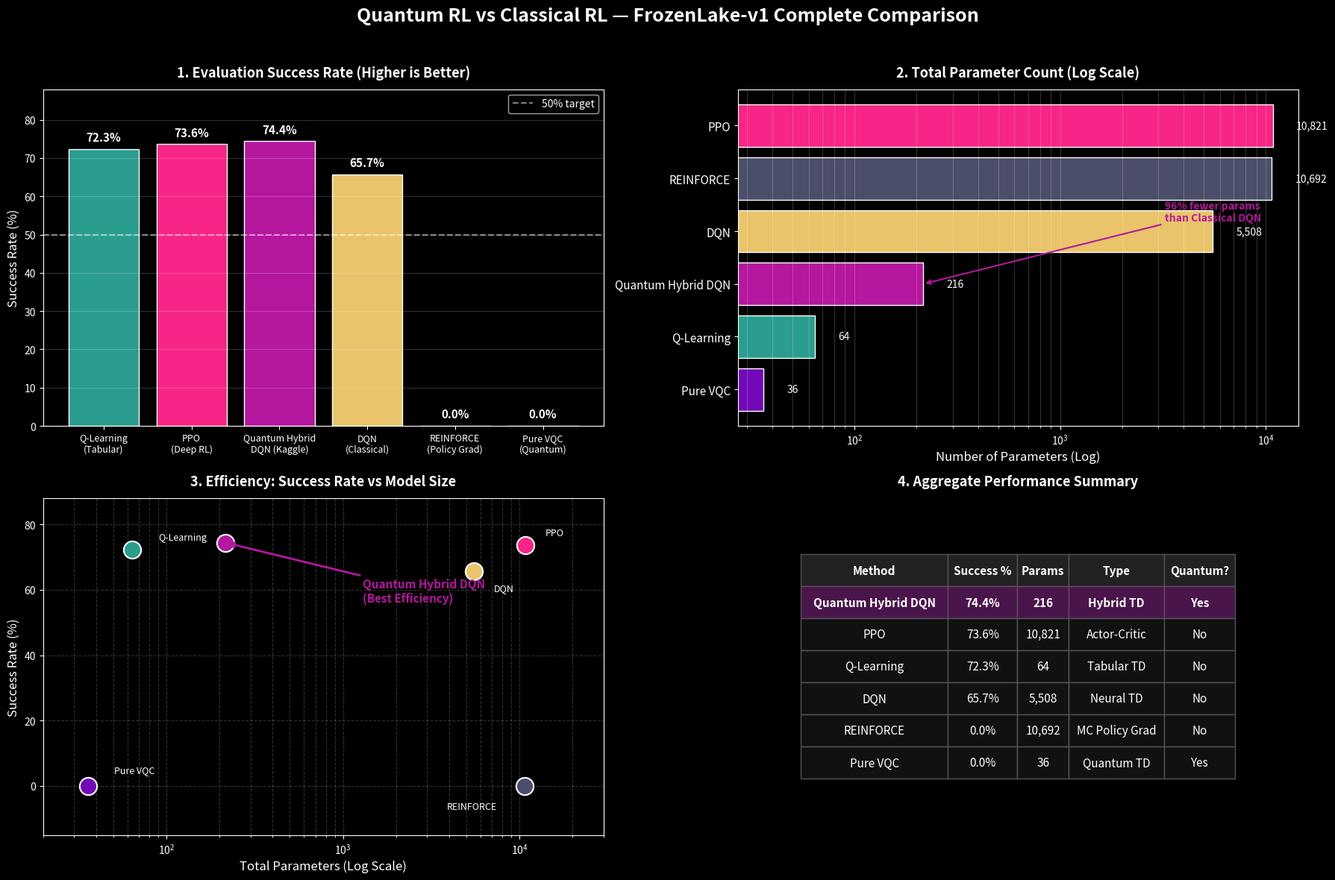

Source code (Python):
import matplotlib.pyplot as plt
import matplotlib.patches as mpatches
import numpy as np

plt.style.use('dark_background')

# ── Data ──
methods_short = [
    "Q-Learning", "PPO", "Quantum Hybrid DQN",
    "DQN", "REINFORCE", "Pure VQC"
]
methods_bar = [
    "Q-Learning\n(Tabular)", "PPO\n(Deep RL)",
    "Quantum Hybrid\nDQN (Kaggle)", "DQN\n(Classical)",
    "REINFORCE\n(Policy Grad)", "Pure VQC\n(Quantum)"
]
success_rates = [72.3, 73.6, 74.4, 65.7, 0.0, 0.0]
params        = [64, 10821, 216, 5508, 10692, 36]
types         = ["Tabular TD", "Actor-Critic", "Hybrid TD",
                 "Neural TD", "MC Policy Grad", "Quantum TD"]
is_quantum    = ["No", "No", "Yes", "No", "No", "Yes"]
colors        = ["#2a9d8f", "#f72585", "#b5179e",
                 "#e9c46a", "#4a4e69", "#7209b7"]

fig, axes = plt.subplots(2, 2, figsize=(18, 12))
fig.suptitle(
    "Quantum RL vs Classical RL — FrozenLake-v1 Complete Comparison",
    fontsize=18, fontweight="bold", y=0.98
)

# ── Subplot 1: Success Rate Bar Chart ──
ax1 = axes[0, 0]
bars = ax1.bar(methods_bar, success_rates, color=colors,
               edgecolor='white', linewidth=1)
ax1.axhline(50, color='white', linestyle='--', alpha=0.5,
            linewidth=1.5, label="50% target")
for bar, rate in zip(bars, success_rates):
    ax1.text(bar.get_x() + bar.get_width()/2,
             bar.get_height() + 1.5,
             f"{rate:.1f}%",
             ha='center', va='bottom',
             fontsize=11, fontweight='bold', color='white')
ax1.set_title("1. Evaluation Success Rate (Higher is Better)",
              fontsize=13, fontweight="bold", pad=12)
ax1.set_ylabel("Success Rate (%)", fontsize=12)
ax1.set_ylim(0, 88)
ax1.legend(fontsize=10)
ax1.grid(axis='y', alpha=0.2)
ax1.tick_params(axis='x', labelsize=9)

# ── Subplot 2: Parameter Count Horizontal Bar ──
ax2 = axes[0, 1]
sorted_idx     = np.argsort(params)
sorted_names   = [methods_short[i] for i in sorted_idx]
sorted_params  = [params[i] for i in sorted_idx]
sorted_colors  = [colors[i] for i in sorted_idx]

y_pos = np.arange(len(sorted_names))
ax2.barh(y_pos, sorted_params, color=sorted_colors,
         edgecolor='white', linewidth=1)
ax2.set_yticks(y_pos)
ax2.set_yticklabels(sorted_names, fontsize=11)
ax2.set_xscale('log')
ax2.set_title("2. Total Parameter Count (Log Scale)",
              fontsize=13, fontweight="bold", pad=12)
ax2.set_xlabel("Number of Parameters (Log)", fontsize=12)
ax2.grid(axis='x', alpha=0.2, which='both')

for i, (name, p) in enumerate(zip(sorted_names, sorted_params)):
    ax2.text(p * 1.3, i, f"{p:,}",
             va='center', fontsize=10, color='white')
    if name == "Quantum Hybrid DQN":
        ax2.annotate(
            "96% fewer params\nthan Classical DQN",
            xy=(p, i), xytext=(p * 15, i + 1.2),
            arrowprops=dict(arrowstyle="->", color='#b5179e', lw=1.5),
            fontsize=10, color='#b5179e', fontweight='bold'
        )

# ── Subplot 3: Scatter — Accuracy vs Params ──
ax3 = axes[1, 0]
for i in range(len(methods_short)):
    ax3.scatter(params[i], success_rates[i],
                color=colors[i], s=280,
                edgecolor='white', linewidth=1.5, zorder=3)

# Labels for non-special points
label_offsets = {
    "Q-Learning"  : (1.4,  3,  'left'),
    "PPO"         : (1.3,  3,  'left'),
    "DQN"         : (1.3, -6,  'left'),
    "REINFORCE"   : (0.7, -7,  'right'),
    "Pure VQC"    : (1.4,  4,  'left'),
}
for i, name in enumerate(methods_short):
    if name == "Quantum Hybrid DQN":
        continue
    ox, oy, ha = label_offsets.get(name, (1.3, 3, 'left'))
    ax3.text(params[i] * ox, success_rates[i] + oy,
             name, fontsize=9, ha=ha, color='white', zorder=4)

# Special annotation for Quantum Hybrid
qh_idx = methods_short.index("Quantum Hybrid DQN")
ax3.annotate(
    "Quantum Hybrid DQN\n(Best Efficiency)",
    xy=(params[qh_idx], success_rates[qh_idx]),
    xytext=(params[qh_idx] * 6, success_rates[qh_idx] - 18),
    arrowprops=dict(arrowstyle="->", color='#b5179e', lw=2),
    fontsize=11, color='#b5179e', fontweight='bold', zorder=5
)

ax3.set_xscale('log')
ax3.set_title("3. Efficiency: Success Rate vs Model Size",
              fontsize=13, fontweight="bold", pad=12)
ax3.set_xlabel("Total Parameters (Log Scale)", fontsize=12)
ax3.set_ylabel("Success Rate (%)", fontsize=12)
ax3.set_ylim(-15, 88)
ax3.set_xlim(20, 30000)
ax3.grid(alpha=0.2, which='both', linestyle='--')

# ── Subplot 4: Summary Table ──
ax4 = axes[1, 1]
ax4.axis('off')

columns   = ["Method", "Success %", "Params", "Type", "Quantum?"]
order_idx = np.argsort(success_rates)[::-1]
table_data = []
for i in order_idx:
    table_data.append([
        methods_short[i],
        f"{success_rates[i]:.1f}%",
        f"{params[i]:,}",
        types[i],
        is_quantum[i]
    ])

table = ax4.table(
    cellText=table_data,
    colLabels=columns,
    cellLoc='center',
    loc='center'
)
table.auto_set_font_size(False)
table.set_fontsize(11)
table.scale(1.2, 2.4)

for (row, col), cell in table.get_celld().items():
    cell.set_edgecolor('#555555')
    if row == 0:
        cell.set_text_props(weight='bold', color='white')
        cell.set_facecolor('#222222')
    elif table_data[row-1][0] == "Quantum Hybrid DQN":
        cell.set_text_props(weight='bold', color='white')
        cell.set_facecolor('#4a154b')
    else:
        cell.set_facecolor('#111111')
        cell.set_text_props(color='white')

# Widen Method column
table.auto_set_column_width([0, 1, 2, 3, 4])

ax4.set_title("4. Aggregate Performance Summary",
              fontsize=13, fontweight="bold", pad=12)

plt.tight_layout(rect=[0, 0, 1, 0.96])
plt.savefig("comparison_plot.png", dpi=150,
            bbox_inches="tight", facecolor=fig.get_facecolor())
print("Saved → comparison_plot.png")
